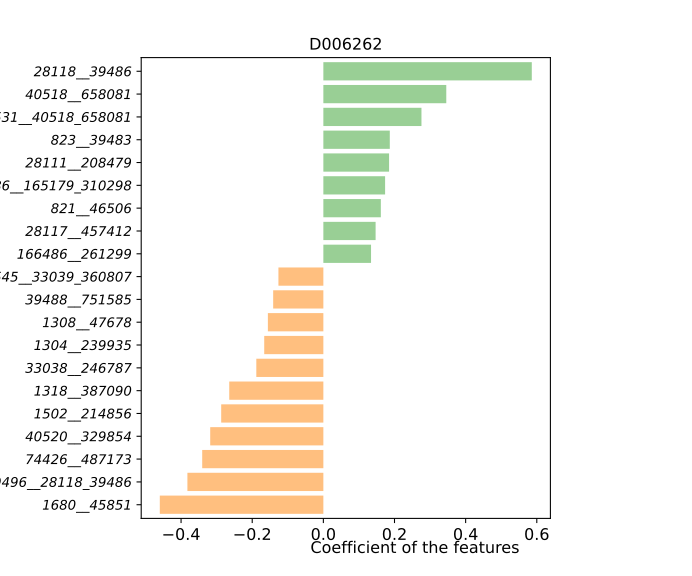

The file beside this chart, header and first rows:
, D006262
818__1308_47678, -0.007658
853__39485, -0.03952
1735__88431_411489, 0.01593
28116__204516, -0.07894
40545__33039_360807, -0.1263
100886__165179_310298, 0.1736
674529__218538_410072, -0.06943
823__39483, 0.1868
28111__208479, 0.1847
46228__821_46506, 0.06586
166486__261299, 0.134
39777__357276, -0.07695
1308__47678, -0.156
1681__74426_487173, 0.09989
301301__820_29466, 0.08241
39496__28118_39486, -0.3822
1623__40520_329854, -0.0069
338188__562_39491, -0.08915
1304__239935, -0.1662
165179__310298, 0.1102
1318__387090, -0.2646
33039__360807, -0.07087
88431__411489, -0.0341
658082__39488_751585, -0.08019
1502__214856, -0.2872
817__39492, -0.04218
150055__216816_487174, 0.01511
218538__410072, 0.1233
729__46503, -0.1252
1531__40518_658081, 0.2758
820__29466, 0.05161
821__46506, 0.1616
562__39491, -0.1014
74426__487173, -0.3406
40520__329854, -0.3181
39488__751585, -0.1411
29361__33038_246787, -1.6333916755024029e-06
28118__39486, 0.586
291644__28117_457412, -0.09607
216816__487174, -0.1258
328814__1680_45851, 0.003043
40518__658081, 0.3456
33038__246787, -0.1885
28117__457412, 0.1469
1680__45851, -0.4598
